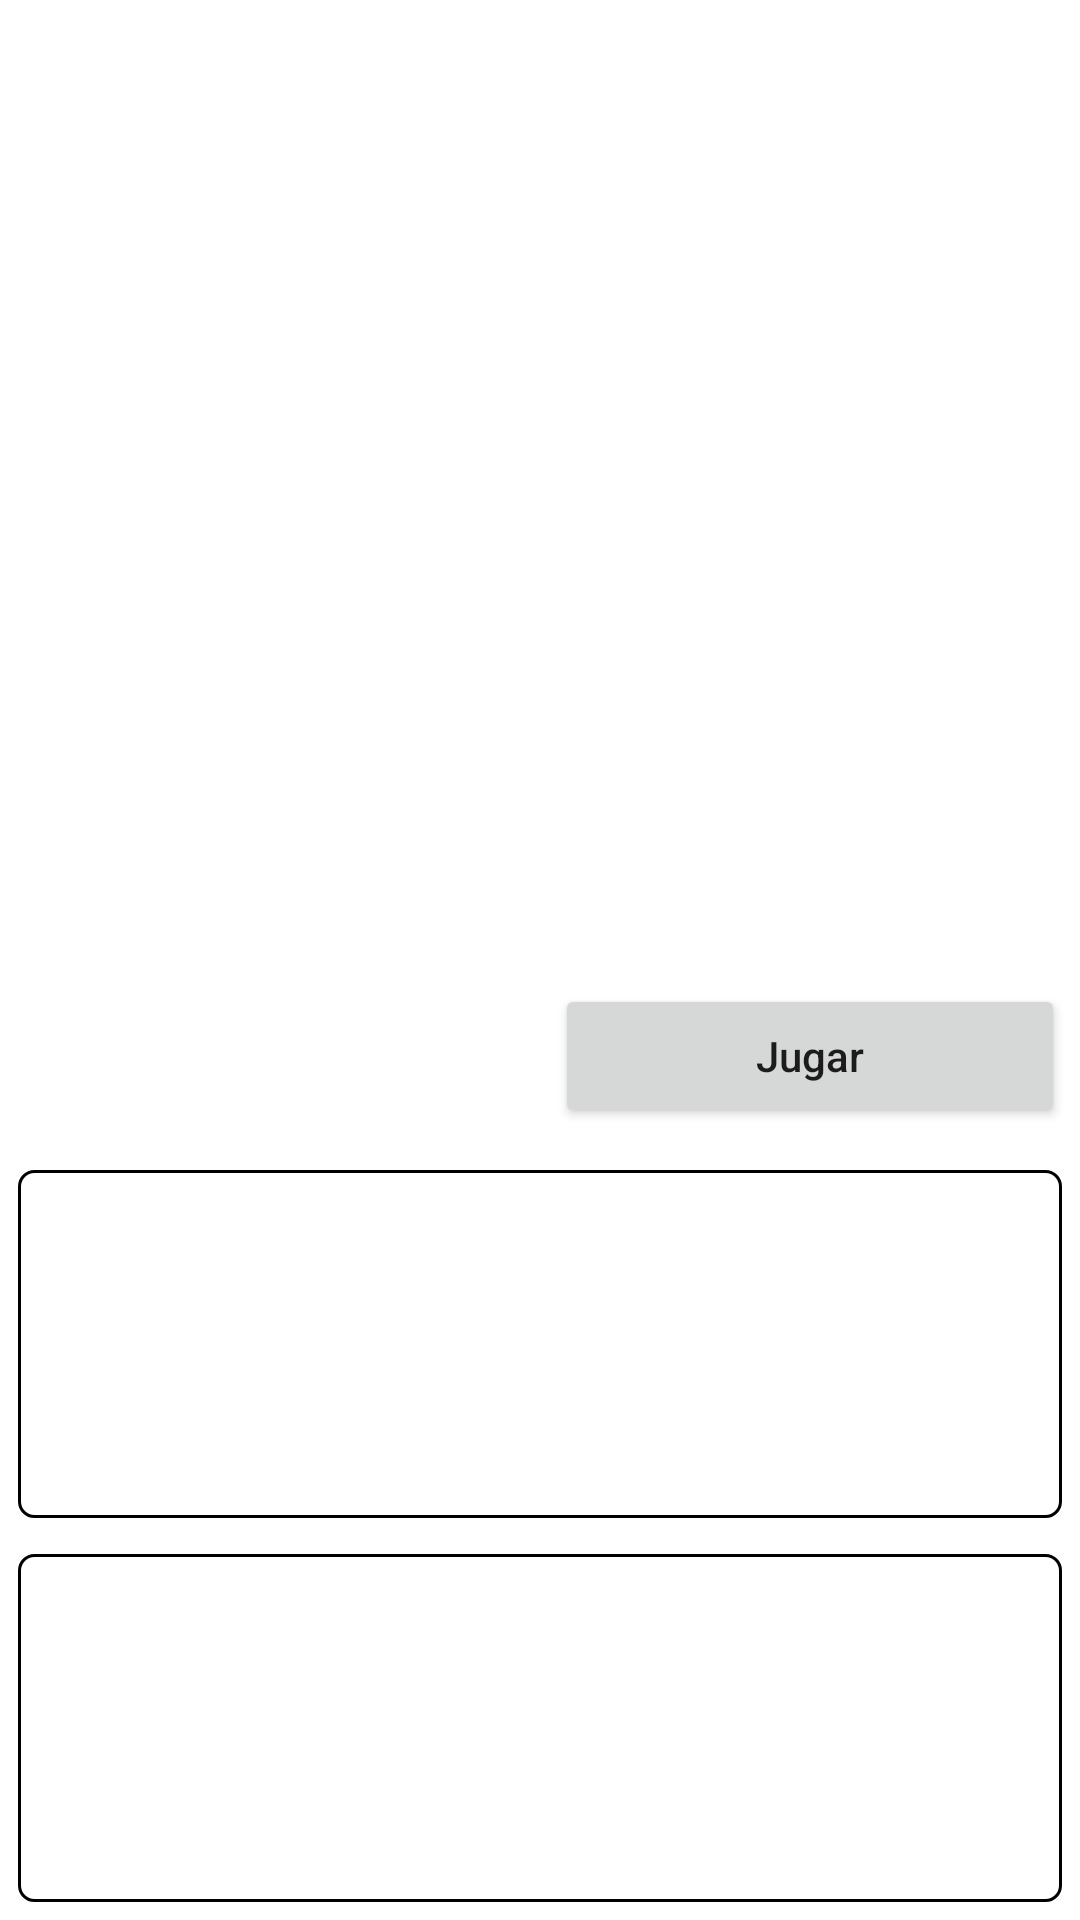

The Android layout XML behind this screen, and the referenced resources:
<!-- AndroidManifest.xml: application theme Theme.Ahorcado -->
<!-- res/layout/activity_main.xml -->
<?xml version="1.0" encoding="utf-8"?>
<LinearLayout xmlns:android="http://schemas.android.com/apk/res/android"
    xmlns:app="http://schemas.android.com/apk/res-auto"
    xmlns:tools="http://schemas.android.com/tools"
    android:layout_width="match_parent"
    android:layout_height="match_parent"
    android:orientation="vertical"
    tools:context=".MainActivity">

    <LinearLayout
        android:layout_width="match_parent"
        android:layout_height="0dp"
        android:layout_weight="0.5">
        <ImageView
            android:id="@+id/cuadro_juego"
            android:layout_width="match_parent"
            android:layout_height="match_parent"
            android:layout_weight="1"
            tools:srcCompat="@tools:sample/avatars" />
    </LinearLayout>



    <LinearLayout
        android:orientation="horizontal"
        android:layout_width="match_parent"
        android:layout_height="0dp"
        android:gravity="center_vertical"
        android:layout_weight="0.1">

        <Spinner
            android:id="@+id/spinner_letras"
            android:layout_width="0dp"
            android:layout_height="wrap_content"
            android:layout_marginStart="5dp"
            android:layout_marginEnd="5dp"
            android:layout_weight="0.5"
            android:textAlignment="center"
            android:background="@drawable/borde"
            android:text="@string/jugar"
            android:textAllCaps="false" />

        <Button
            android:id="@+id/btn_jugar"
            android:layout_width="0dp"
            android:layout_height="wrap_content"
            android:layout_marginStart="5dp"
            android:layout_marginEnd="5dp"
            android:layout_weight="0.5"
            android:text="@string/jugar"
            android:textAllCaps="false" />
    </LinearLayout>
    <LinearLayout
        android:layout_width="match_parent"
        android:layout_height="0dp"
        android:layout_weight="0.2"
        android:padding="6dp"
        >
        <FrameLayout
            android:id="@+id/contenedor_palabra"
            android:background="@drawable/borde"
            android:layout_width="match_parent"
            android:layout_height="match_parent"/>
    </LinearLayout>
    <LinearLayout
        android:layout_width="match_parent"
        android:layout_height="0dp"
        android:layout_weight="0.2"
        android:padding="6dp">
        <FrameLayout
            android:id="@+id/contenedor_letras"
            android:background="@drawable/borde"
            android:layout_width="match_parent"
            android:layout_height="match_parent"/>
    </LinearLayout>
</LinearLayout>
<!-- resources referenced by this layout -->
<resources>
  <!-- drawable borde (drawable) -->
  <?xml version="1.0" encoding="utf-8"?>
  <shape xmlns:android="http://schemas.android.com/apk/res/android"
      android:shape="rectangle">
  
      <corners
          android:radius="5dp" />
  
      
  
      
  <solid
          android:color="#FFFFFF" />
  
  
      
      <stroke
          android:width="1dp"
          android:color="#000" />
  
      
      
  
  </shape>
  <string name="jugar">Jugar</string>
  <style name="Theme.Ahorcado" parent="Theme.MaterialComponents.DayNight.DarkActionBar">
          
          <item name="colorPrimary">@color/purple_500</item>
          <item name="colorPrimaryVariant">@color/purple_700</item>
          <item name="colorOnPrimary">@color/white</item>
          
          <item name="colorSecondary">@color/teal_200</item>
          <item name="colorSecondaryVariant">@color/teal_700</item>
          <item name="colorOnSecondary">@color/black</item>
          
          <item name="android:statusBarColor" tools:targetApi="l">?attr/colorPrimaryVariant</item>
          
      </style>
  <!-- not gathered from this repository: default colours our renderer supplied (Android Studio template values) -->
  <color name="purple_500">#FF6200EE</color>
  <color name="purple_700">#FF3700B3</color>
  <color name="teal_200">#FF03DAC5</color>
  <color name="teal_700">#FF018786</color>
  <color name="black">#FF000000</color>
  <color name="white">#FFFFFFFF</color>
</resources>
